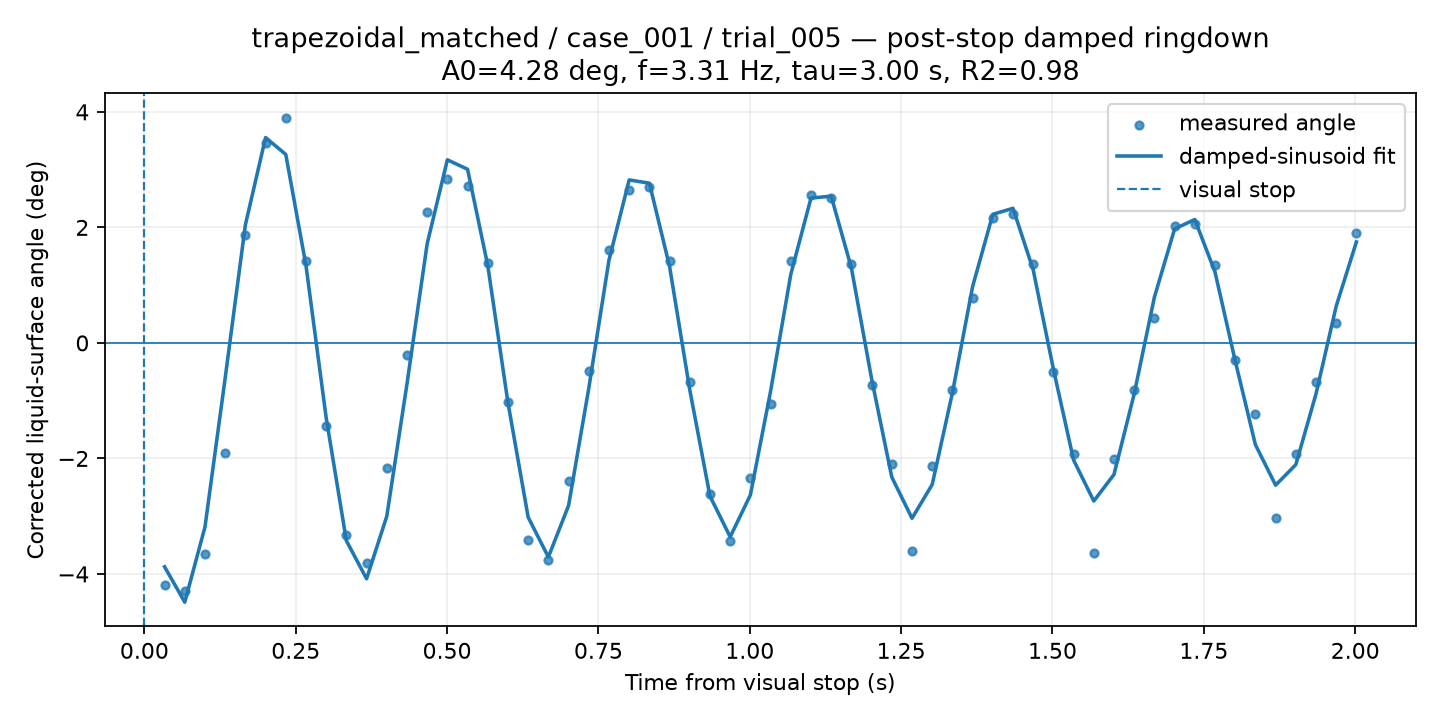

The data file committed next to this chart (first rows):
time_from_visual_stop_s, surface_angle_corrected_deg, fit_used, quality, ringdown_fit_angle_deg
0.03337, -4.198, 1, GOOD, -3.876
0.06673, -4.292, 1, GOOD, -4.489
0.1001, -3.66, 1, GOOD, -3.187
0.1335, -1.898, 1, GOOD, -0.6078
0.1668, 1.866, 1, GOOD, 2.044
0.2002, 3.465, 1, GOOD, 3.556
0.2336, 3.902, 1, GOOD, 3.263
0.2669, 1.42, 1, GOOD, 1.34
0.3003, -1.44, 1, GOOD, -1.296
0.3337, -3.323, 1, GOOD, -3.425
0.367, -3.815, 1, GOOD, -4.083
0.4004, -2.166, 1, GOOD, -3.001
0.4338, -0.2084, 1, GOOD, -0.7095
0.4671, 2.265, 1, GOOD, 1.718
0.5005, 2.839, 1, GOOD, 3.17
0.5339, 2.72, 1, GOOD, 3.006
0.5672, 1.375, 1, GOOD, 1.338
0.6006, -1.025, 1, GOOD, -1.038
0.634, -3.419, 1, GOOD, -3.019
0.6673, -3.767, 1, GOOD, -3.707
0.7007, -2.398, 1, GOOD, -2.815
0.7341, -0.493, 1, GOOD, -0.7841
0.7674, 1.612, 1, GOOD, 1.434
0.8008, 2.645, 1, GOOD, 2.822
0.8342, 2.707, 1, GOOD, 2.765
0.8675, 1.413, 1, GOOD, 1.323
0.9009, -0.6754, 1, GOOD, -0.8143
0.9343, -2.623, 1, GOOD, -2.653
0.9676, -3.422, 1, GOOD, -3.359
1.001, -2.338, 1, GOOD, -2.632
1.034, -1.05, 1, CHECK, -0.8355
1.068, 1.419, 1, GOOD, 1.187
1.101, 2.564, 1, GOOD, 2.508
1.134, 2.512, 1, GOOD, 2.54
1.168, 1.359, 1, GOOD, 1.298
1.201, -0.7211, 1, GOOD, -0.621
1.235, -2.093, 1, GOOD, -2.324
1.268, -3.596, 1, CHECK, -3.036
1.301, -2.134, 1, GOOD, -2.452
1.335, -0.8169, 1, GOOD, -0.867
1.368, 0.7851, 1, GOOD, 0.9748
1.401, 2.158, 1, GOOD, 2.227
1.435, 2.23, 1, GOOD, 2.331
1.468, 1.368, 1, GOOD, 1.266
1.502, -0.5119, 1, GOOD, -0.4544
1.535, -1.93, 1, GOOD, -2.028
1.568, -3.635, 1, CHECK, -2.738
1.602, -2.005, 1, GOOD, -2.278
1.635, -0.8169, 1, GOOD, -0.8817
1.668, 0.423, 1, GOOD, 0.7923
1.702, 2.02, 1, GOOD, 1.974
1.735, 2.054, 1, GOOD, 2.136
1.768, 1.355, 1, GOOD, 1.228
1.802, -0.2907, 1, GOOD, -0.3112
1.835, -1.227, 1, CHECK, -1.762
1.869, -3.033, 1, CHECK, -2.463
1.902, -1.928, 1, GOOD, -2.108
1.935, -0.6792, 1, GOOD, -0.8823
1.969, 0.3425, 1, GOOD, 0.6366
2.002, 1.898, 1, GOOD, 1.749
